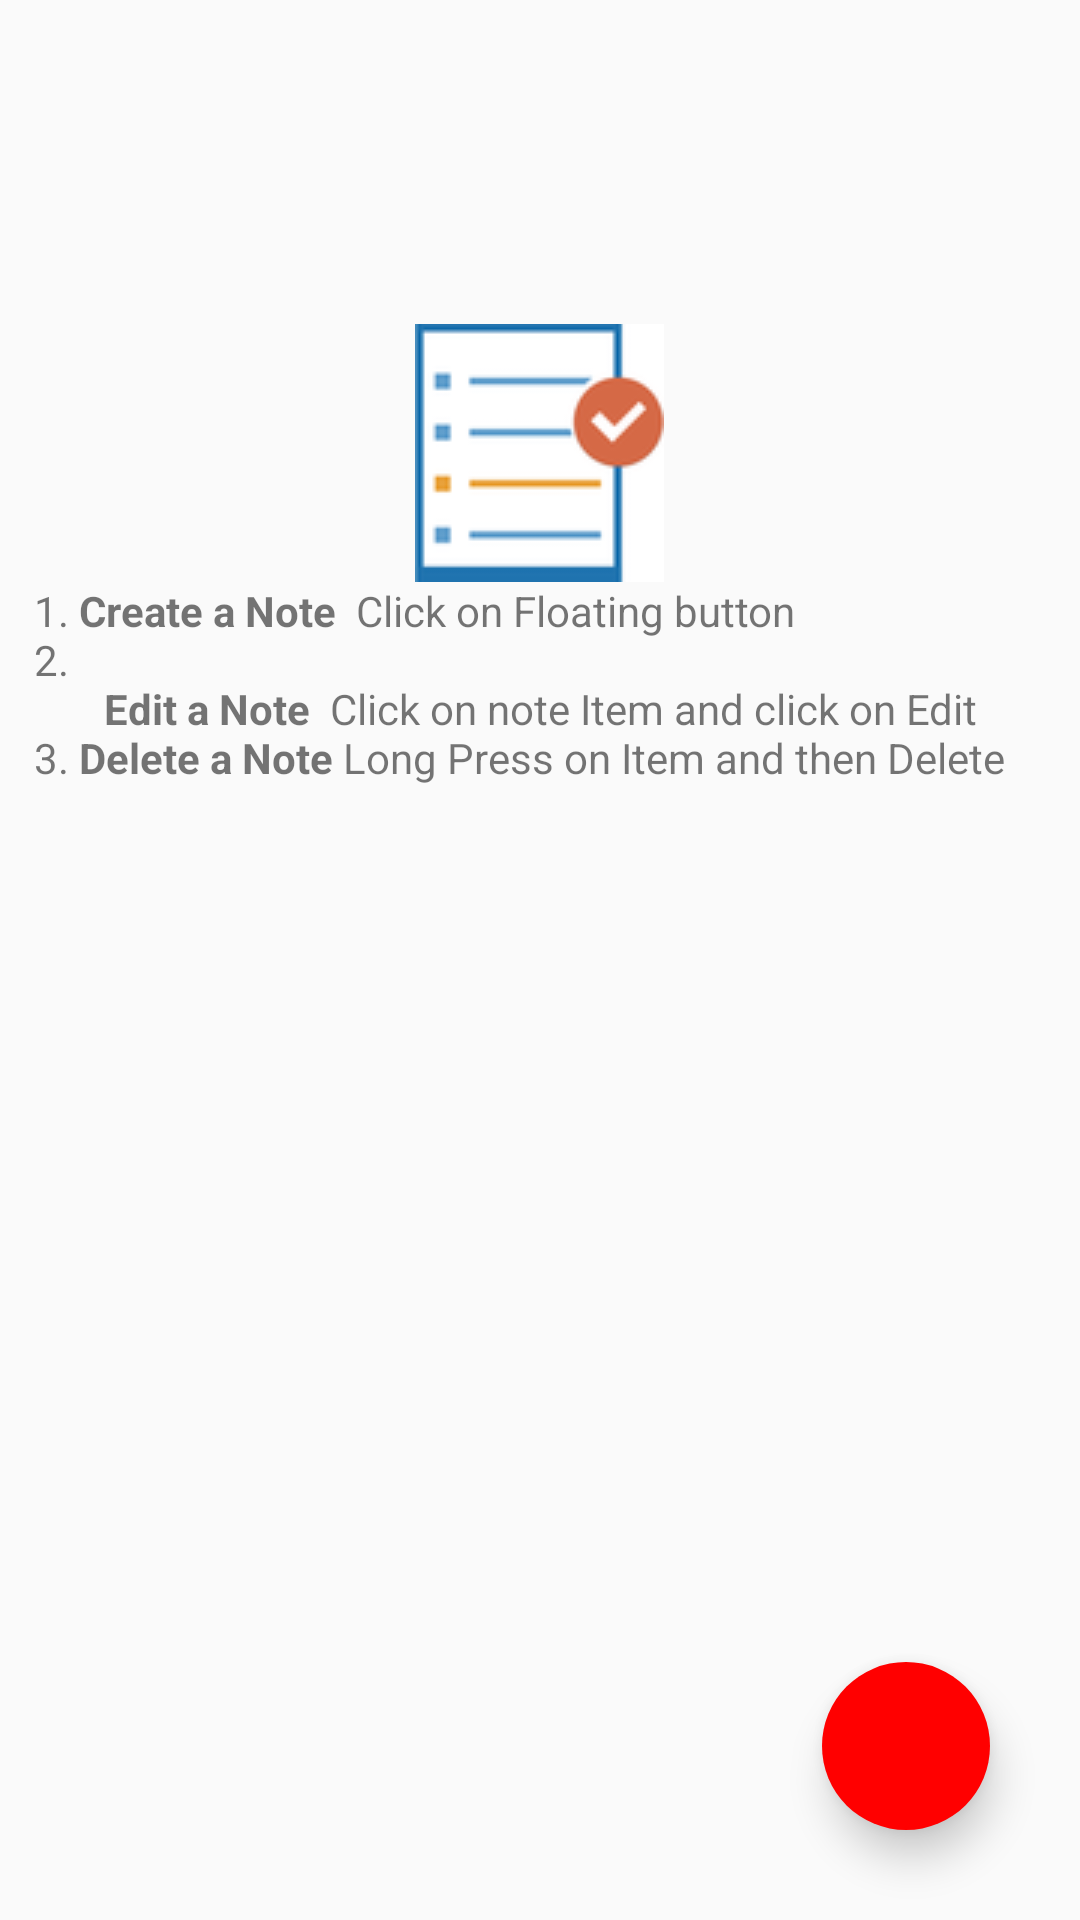

Reconstruct the res/layout file that produces this screen, plus the resources it refers to.
<!-- AndroidManifest.xml: application theme AppTheme -->
<!-- res/layout/note_items.xml -->
<?xml version="1.0" encoding="utf-8"?>
<android.support.design.widget.CoordinatorLayout xmlns:android="http://schemas.android.com/apk/res/android"
    xmlns:app="http://schemas.android.com/apk/res-auto"
    android:layout_width="match_parent"
    android:layout_height="match_parent">

    <ListView
        android:id="@+id/notes_list"
        android:layout_width="match_parent"
        android:layout_height="match_parent"/>

    <android.support.design.widget.FloatingActionButton
        android:id="@+id/fab"
        android:layout_width="wrap_content"
        android:layout_height="wrap_content"
        android:layout_below="@id/notes_list"
        android:layout_gravity="bottom|right"
        android:layout_alignParentBottom="@id/notes_list"
        android:layout_alignParentRight="true"
        android:src="@drawable/ic_edit"
        app:backgroundTint="@color/red"
        app:borderWidth="0dp"
        app:elevation="8dp"
        android:layout_margin="30dp"
        app:fabSize="normal" />

    <TextView
        android:id="@+id/empty_list_item"
        android:layout_width="match_parent"
        android:layout_height="match_parent"
        android:layout_marginTop="100dp"
        android:drawableTop="@drawable/notes_image"
        android:textSize="14dp"
        android:padding="8dp"
        android:text="@string/empty_listView" >
    </TextView>
</android.support.design.widget.CoordinatorLayout>
<!-- resources referenced by this layout -->
<resources>
  <color name="red">#ff0000</color>
  <!-- drawable notes_image: png bitmap (drawable, 3598 bytes) -->
  <string name="empty_listView">" 1.<b> Create a Note </b> Click on Floating button \n 2.
          <b>Edit a Note </b> Click on note Item and click on Edit \n 3.<b> Delete a Note</b> Long Press on Item and then Delete"</string>
  <style name="AppTheme" parent="NoteMaterial.Base">
          
      </style>
  <style name="NoteMaterial.Base" parent="Theme.AppCompat.Light.DarkActionBar">
          <item name="windowNoTitle">true</item>
          <item name="windowActionBar">false</item>
          <item name="colorPrimary">@color/colorPrimary</item>
          <item name="colorPrimaryDark">@color/colorPrimaryDark</item>
          <item name="colorAccent">@color/colorAccent</item>
          <item name="android:textColorPrimary">@android:color/white</item>
          <item name="android:textColorSecondary">@android:color/white</item>
      </style>
  <color name="colorPrimary">#EF5350</color>
  <color name="colorPrimaryDark">#EF5350</color>
  <color name="colorAccent">#c8e8ff</color>
</resources>
